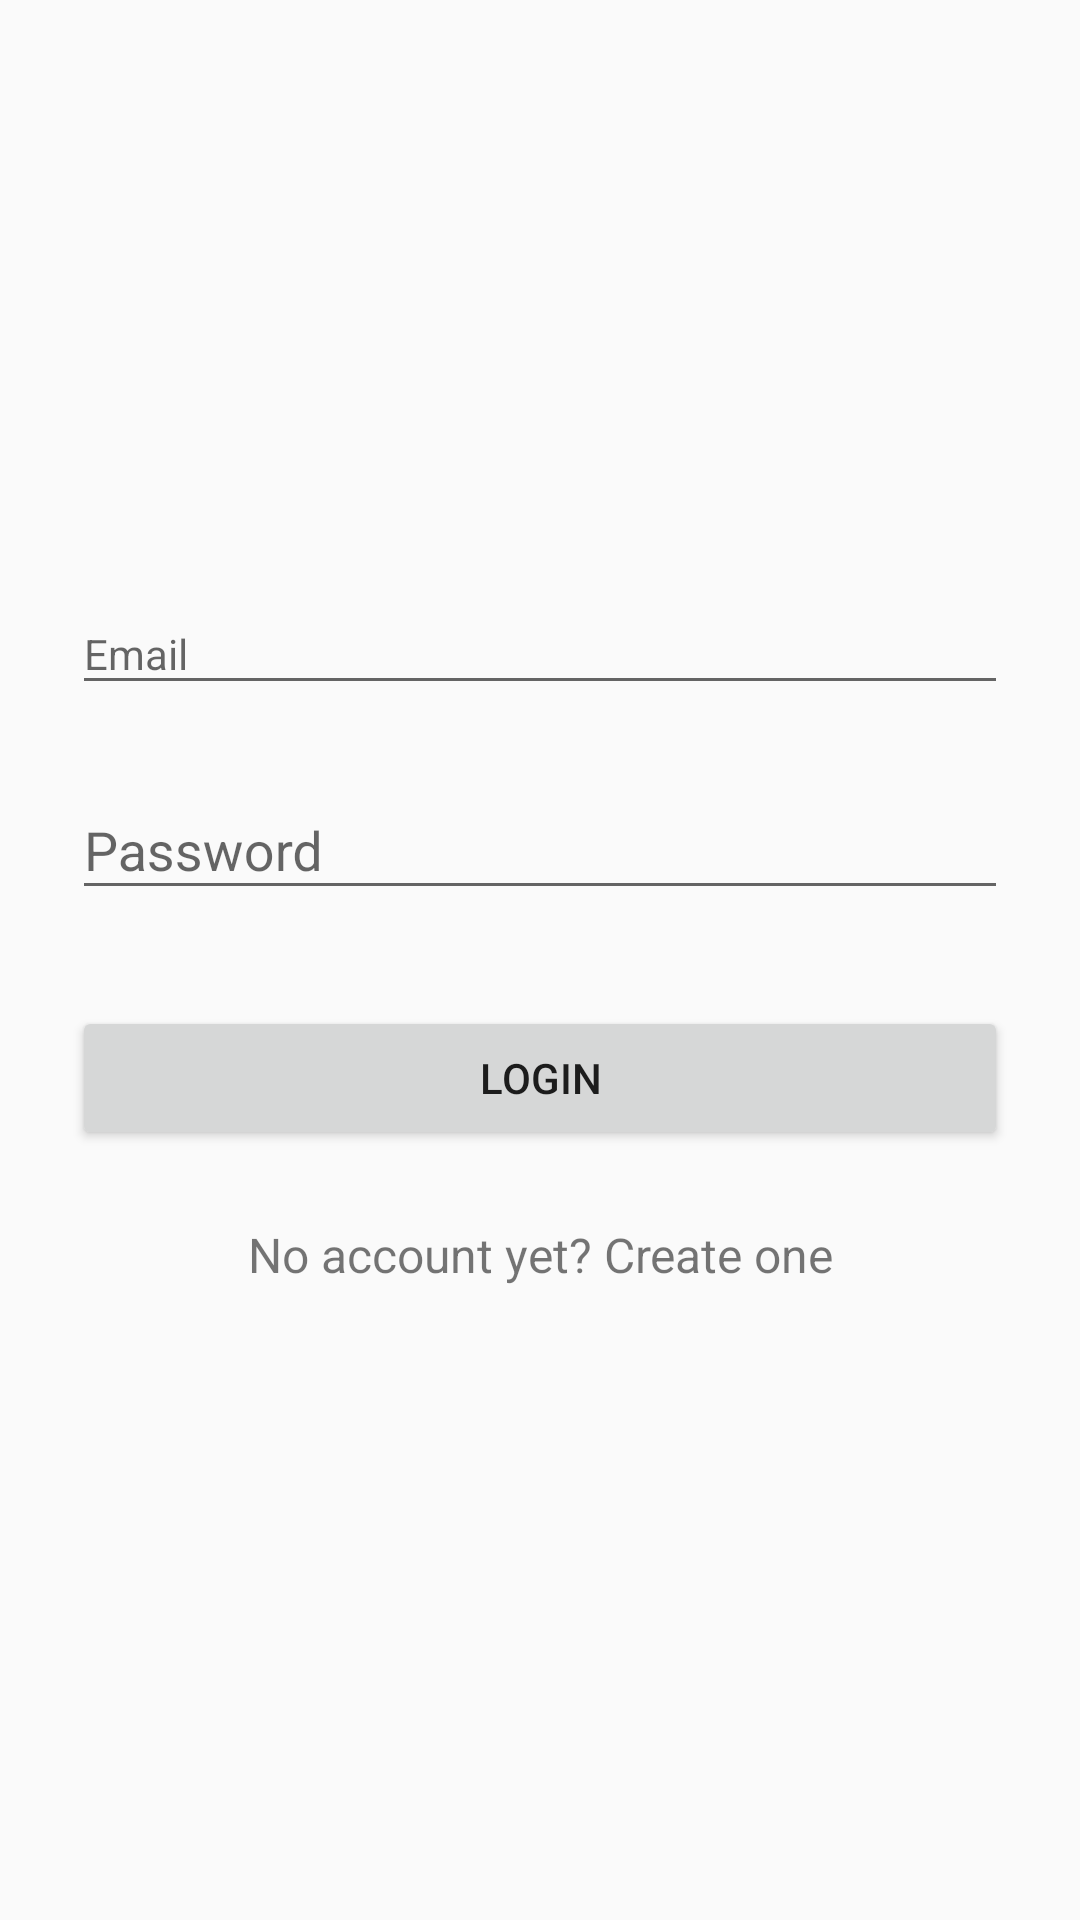

Here is an Android app screen rendered from its layout file. Give the layout XML and the strings, colors and styles it references.
<!-- AndroidManifest.xml: application theme AppTheme -->
<!-- res/layout/activity_login.xml -->
<?xml version="1.0" encoding="utf-8"?>
<ScrollView xmlns:android="http://schemas.android.com/apk/res/android"
    android:layout_width="fill_parent"
    android:layout_height="fill_parent"
    android:fitsSystemWindows="true">
    

    <LinearLayout
        android:orientation="vertical"
        android:layout_width="match_parent"
        android:layout_height="wrap_content"
        android:paddingTop="56dp"
        android:paddingLeft="24dp"
        android:paddingRight="24dp">

        <ImageView android:src="@drawable/logoo"
            android:layout_width="wrap_content"
            android:layout_height="100dp"
            android:layout_marginBottom="24dp"
            android:layout_gravity="center_horizontal" />

        
        <android.support.design.widget.TextInputLayout
            android:layout_width="match_parent"
            android:layout_height="wrap_content"
            android:layout_marginTop="8dp"
            android:layout_marginBottom="8dp">

            <EditText
                android:id="@+id/input_email"
                style="@style/AppTheme"
                android:layout_width="match_parent"
                android:layout_height="wrap_content"
                android:hint="Email"
                android:inputType="textEmailAddress"
                android:textColorHint="@color/colorAccent" />
        </android.support.design.widget.TextInputLayout>

        
        <android.support.design.widget.TextInputLayout
            android:layout_width="match_parent"
            android:layout_height="wrap_content"
            android:layout_marginTop="8dp"
            android:layout_marginBottom="8dp">
            <EditText android:id="@+id/input_password"
                android:layout_width="match_parent"
                android:layout_height="wrap_content"
                android:inputType="textPassword"
                android:hint="Password"/>
        </android.support.design.widget.TextInputLayout>

        <android.support.v7.widget.AppCompatButton
            android:id="@+id/btn_login"
            android:layout_width="fill_parent"
            android:layout_height="wrap_content"
            android:layout_marginTop="24dp"
            android:layout_marginBottom="24dp"
            android:padding="12dp"
            android:text="Login"/>
            

        <TextView android:id="@+id/link_signup"
            android:layout_width="fill_parent"
            android:layout_height="wrap_content"
            android:layout_marginBottom="24dp"
            android:text="No account yet? Create one"
            android:gravity="center"
            android:textSize="16dip"/>

    </LinearLayout>
</ScrollView>
<!-- resources referenced by this layout -->
<resources>
  <color name="colorAccent">#000000</color>
  <style name="AppTheme" parent="Theme.AppCompat.Light.NoActionBar">
      
      <item name="colorPrimary">@color/colorPrimary</item>
      <item name="colorPrimaryDark">@color/colorPrimary</item>
      <item name="colorAccent">@color/colorAccent</item>
      <item name="drawerArrowStyle">@style/DrawerArrowStyle</item>
      <item name="android:statusBarColor">@color/colorPrimaryDark</item>
  </style>
  <color name="colorPrimary">#4CAF50</color>
  <style name="DrawerArrowStyle" parent="Widget.AppCompat.DrawerArrowToggle">
      <item name="spinBars">true</item>
      <item name="color">@android:color/white</item>
  </style>
  <color name="colorPrimaryDark">#388E3C</color>
</resources>
